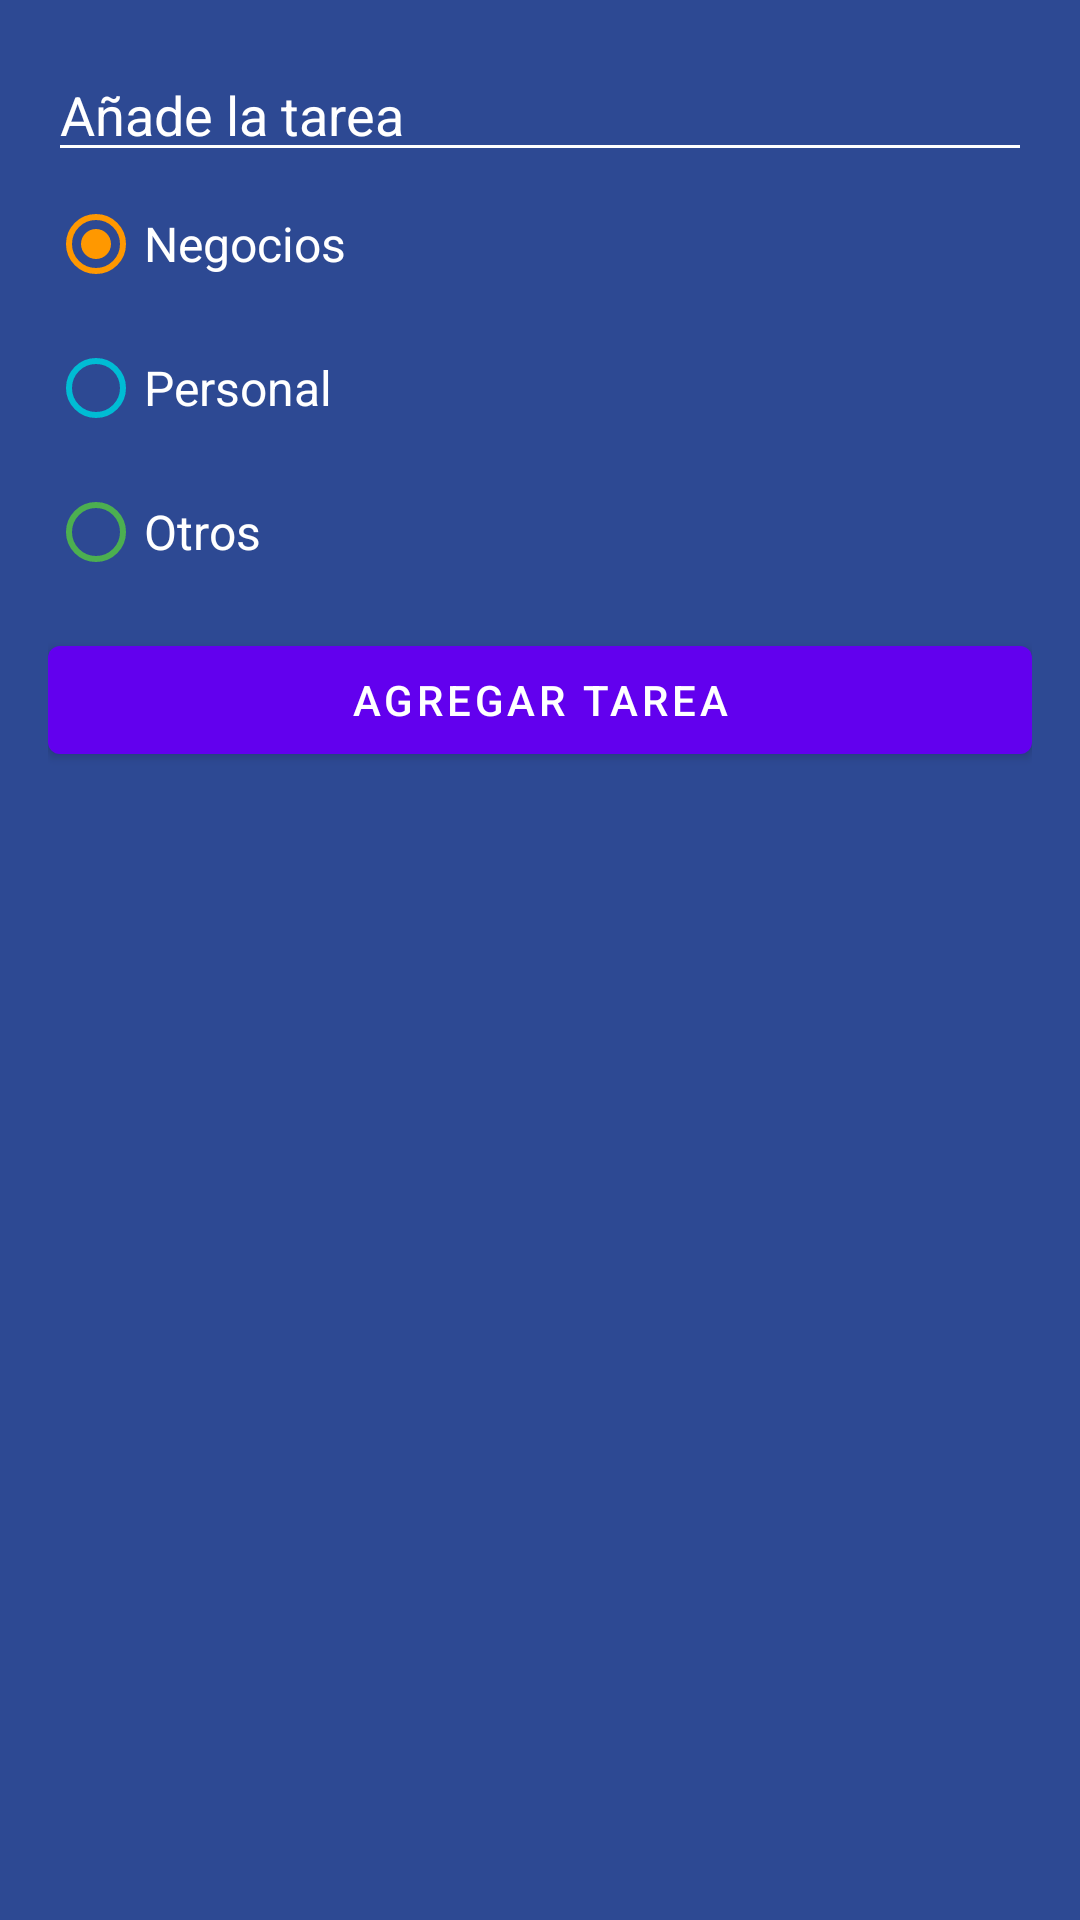

This screen was rendered from an Android layout file. Write that file and the resources it references.
<!-- AndroidManifest.xml: application theme Theme.Aprendiendo -->
<!-- res/layout/dialog_task.xml -->
<?xml version="1.0" encoding="utf-8"?>
<LinearLayout xmlns:android="http://schemas.android.com/apk/res/android"
    android:layout_width="250dp"
    android:layout_height="wrap_content"
    android:padding="16dp"
    android:background="@color/todo_background_todo_app"
    android:orientation="vertical">

    <EditText
        android:id="@+id/etTask"
        android:layout_width="match_parent"
        android:layout_height="wrap_content"
        android:backgroundTint="@color/white"
        android:hint="@string/todo_dialog_add_task"
        android:textColor="@color/white"
        android:textColorHint="@color/white">

    </EditText>

    <RadioGroup
        android:id="@+id/rgCategories"
        android:layout_width="match_parent"
        android:layout_height="wrap_content">

        <RadioButton
            android:id="@+id/rbBusiness"
            android:layout_width="match_parent"
            android:layout_height="wrap_content"
            android:buttonTint="@color/todo_business_category"
            android:checked="true"
            android:text="@string/todo_business"
            android:textColor="@color/white"
            android:textSize="16sp">

        </RadioButton>

        <RadioButton
            android:id="@+id/rbPersonal"
            android:layout_width="match_parent"
            android:layout_height="wrap_content"
            android:buttonTint="@color/todo_personal_category"
            android:text="@string/todo_personal"
            android:textColor="@color/white"
            android:textSize="16sp">

        </RadioButton>

        <RadioButton
            android:id="@+id/rbOther"
            android:layout_width="match_parent"
            android:layout_height="wrap_content"
            android:buttonTint="@color/todo_other_category"
            android:text="@string/todo_other"
            android:textColor="@color/white"
            android:layout_marginBottom="8dp"
            android:textSize="16sp">

        </RadioButton>

    </RadioGroup>


    <Button
        android:id="@+id/btnAddTask"
        android:layout_width="match_parent"
        android:layout_height="wrap_content"

        android:text="@string/todo_add_task">

    </Button>


</LinearLayout>
<!-- resources referenced by this layout -->
<resources>
  <color name="todo_background_todo_app">#FF2D4993</color>
  <color name="todo_business_category">#FF9800</color>
  <color name="todo_other_category">#4CAF50</color>
  
      // SUPERHERO APP
  <color name="todo_personal_category">#00BCD4</color>
  <color name="white">#FFFFFFFF</color>
  
      // IMC APP
  <string name="todo_add_task">Agregar tarea</string>
  <string name="todo_business">Negocios</string>
  <string name="todo_dialog_add_task">Añade la tarea</string>
  <string name="todo_other">Otros</string>
  <string name="todo_personal">Personal</string>
  <style name="Theme.Aprendiendo" parent="Theme.MaterialComponents.DayNight.DarkActionBar">
          
          <item name="colorPrimary">@color/purple_500</item>
          <item name="colorPrimaryVariant">@color/purple_700</item>
          <item name="colorOnPrimary">@color/white</item>
          
          <item name="colorSecondary">@color/teal_200</item>
          <item name="colorSecondaryVariant">@color/teal_700</item>
          <item name="colorOnSecondary">@color/black</item>
          
          <item name="android:statusBarColor">?attr/colorPrimaryVariant</item>
          
      </style>
  <color name="purple_500">#FF6200EE</color>
  <color name="purple_700">#FF3700B3</color>
  <color name="teal_200">#FF03DAC5</color>
  <color name="teal_700">#FF018786</color>
  <color name="black">#FF000000</color>
</resources>
